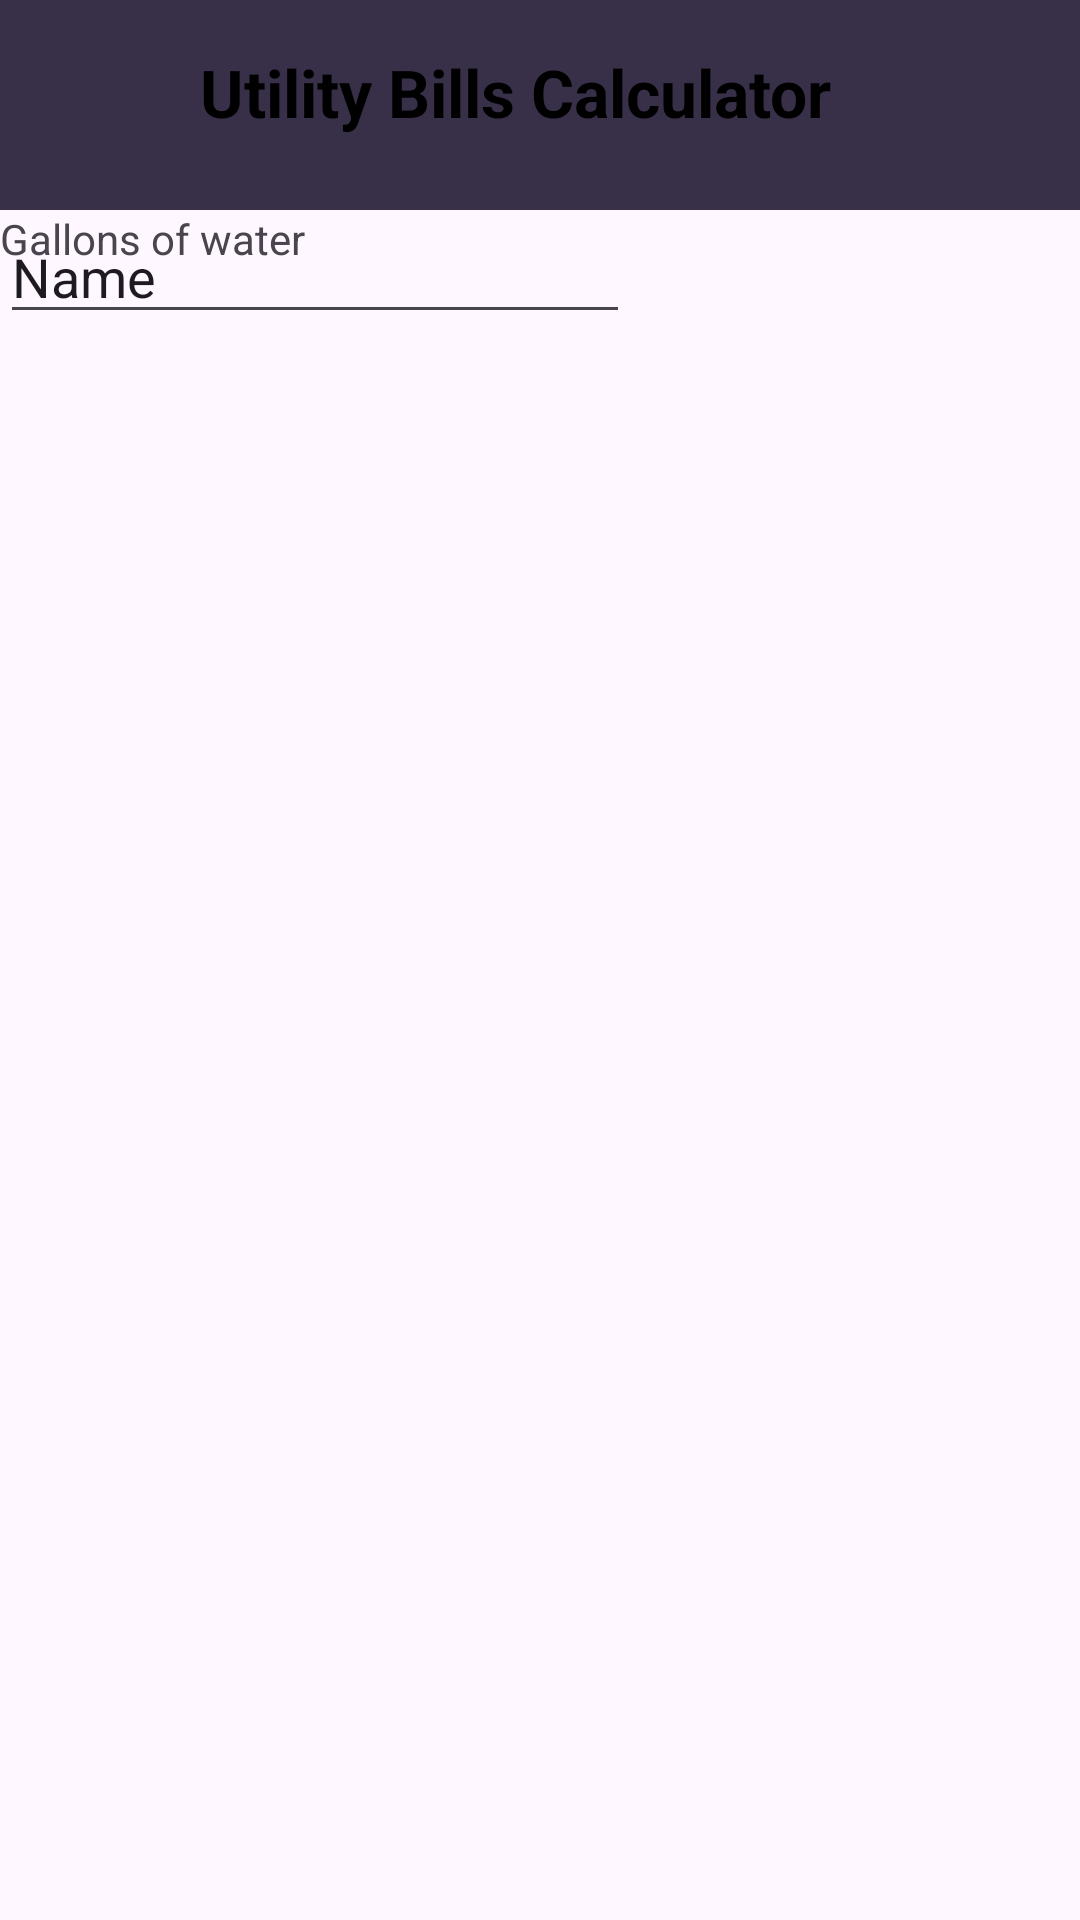

Layout XML and referenced resources for this Android screen:
<!-- AndroidManifest.xml: application theme Theme.CalebNyameyeEboBuah4231230044 -->
<!-- res/layout/activity_main2.xml -->
<?xml version="1.0" encoding="utf-8"?>
<androidx.constraintlayout.widget.ConstraintLayout xmlns:android="http://schemas.android.com/apk/res/android"
    xmlns:app="http://schemas.android.com/apk/res-auto"
    xmlns:tools="http://schemas.android.com/tools"
    android:layout_width="match_parent"
    android:layout_height="match_parent">

    <LinearLayout
        android:id="@+id/linearLayout2"
        android:layout_width="match_parent"
        android:layout_height="70dp"
        android:background="#383049"
        android:gravity="center"
        android:orientation="vertical"
        app:layout_constraintTop_toTopOf="parent"
        tools:layout_editor_absoluteX="0dp">

        <androidx.constraintlayout.widget.ConstraintLayout
            android:layout_width="match_parent"
            android:layout_height="match_parent">

            <TextView
                android:layout_width="227dp"
                android:layout_height="38dp"
                android:text="Utility Bills Calculator"
                android:textColor="#000000"
                android:textSize="22sp"
                android:textStyle="bold"
                app:layout_constraintBottom_toBottomOf="parent"
                app:layout_constraintEnd_toEndOf="parent"
                app:layout_constraintStart_toStartOf="parent"
                app:layout_constraintTop_toTopOf="parent" />
        </androidx.constraintlayout.widget.ConstraintLayout>
    </LinearLayout>

    <FrameLayout
        android:layout_width="match_parent"
        android:layout_height="187dp"
        app:layout_constraintTop_toBottomOf="@+id/linearLayout2">

        <TextView
            android:id="@+id/textView"
            android:layout_width="167dp"
            android:layout_height="45dp"
            android:text="Gallons of water" />

        <EditText
            android:id="@+id/editTextText"
            android:layout_width="wrap_content"
            android:layout_height="wrap_content"
            android:ems="10"
            android:inputType="text"
            android:text="Name" />
    </FrameLayout>
</androidx.constraintlayout.widget.ConstraintLayout>
<!-- resources referenced by this layout -->
<resources>
  <style name="Theme.CalebNyameyeEboBuah4231230044" parent="Base.Theme.CalebNyameyeEboBuah4231230044" />
  <style name="Base.Theme.CalebNyameyeEboBuah4231230044" parent="Theme.Material3.DayNight.NoActionBar">
          
          
      </style>
</resources>
